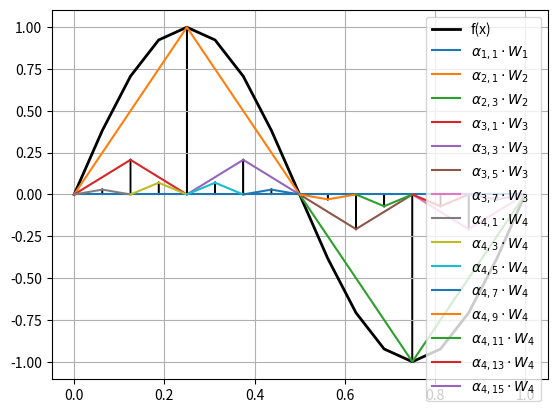
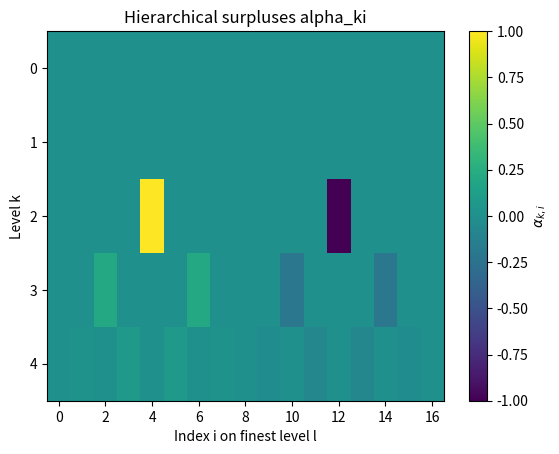

Reproduce these figures in Python, in order.
from typing import Callable

import matplotlib.pyplot as plt
import numpy as np


class SparseGrids1d:
    def __init__(self, l: int):
        self.l: int = l  # Total layer count

        self.levels = list(range(1, self.l + 1))
        # Grid spacing per level
        self.h = np.array(
            [2 ** (-k) for k in range(self.l + 1)]
        )  # get grid spacing for levels 0 to l, we will only use levels 1 to l, but this way we have the correct index for h[k]
        # Base function values.
        self.base_function_values = np.zeros((self.l + 1, 2**self.l + 1))

        # X points on finest grid
        self.x_l = np.linspace(0, 1, 2**self.l + 1)

    def x_li(self, l: int, i: int) -> float:
        """x coordinate of gridpoint at index i on level l"""
        return i * 2 ** (-l)

    def phi(self, x: float) -> float:
        """
        Hat funciton centered at 0

        Parameters
            x: float x coordinate
        Returns
            float value of the hat function at x
        """
        if abs(x) <= 1:
            return 1 - abs(x)
        else:
            return 0

    def phi_li(self, x: float | np.float64, k: int, i: int) -> float:
        """
        Base function for gridpoint x_li(l, i) on level l
        with phi_li(x_li) = 1 on [x_li - h_l, x_li + h_l]. 1 in the center and 0 at the borders

        Parameters
            x: (float) x coordinate
            k: (int) level
            i: (int) index of the grid point of the base function (on level k)
        Returns
            float value of the base function at x
        """
        return self.phi((x - self.x_li(k, i)) / self.h[k])

    def indices_of_funcs_on_k(self, k: int) -> list[int]:
        """
        Indexset. I_k = {i \in {1,..., 2**k-1} | i is odd}

        Calculates the indexes of the base functions on level k.
        On each level the base functions are centered on the uneven indexes
        and have support on [x_li(k, i) - h[k], x_li(k, i) + h[k]]
        """
        return [i for i in range(1, 2**k) if i % 2 == 1]

    def calculate_base_functions(self) -> None:
        """
        Builds the base functions for all levels and saves the values at the resolution of the finest level.
        """
        for k in self.levels:
            I_k = self.indices_of_funcs_on_k(k)

            for base_func_idx in I_k:
                for i in range(len(self.x_l)):
                    self.base_function_values[k, i] += self.phi_li(
                        float(self.x_l[i]), k, base_func_idx
                    )

    def visualize_base_functions(self) -> None:
        """
        Plots the base functions on different levels.
        """
        plt.title(f"Base functions of levels 1-{self.l}")
        for k in self.levels:
            plt.plot(
                self.x_l,
                self.base_function_values[k],
                label=rf"$W_{k}$",
            )
        plt.legend()
        plt.show()

    def calc_idx_on_level_l(self, k: int, index: int) -> int:
        """Takes a index on level k and calculates the corresponding index on the finest level l"""
        return int(self.x_li(k, index) / self.h[self.l])

    def alpha_ki(self, base_func_idx, f: Callable, k):
        real = f(self.x_li(k, base_func_idx))
        before = f(self.x_li(k, base_func_idx) - self.h[k])
        after = f(self.x_li(k, base_func_idx) + self.h[k])
        interpolation = (before + after) / 2

        return f(self.x_li(k, base_func_idx)) - (
            (
                f(self.x_li(k, base_func_idx) - self.h[k])
                + f(self.x_li(k, base_func_idx) + self.h[k])
            )
            / 2
        )

    def plot_alpha_scaled_base_funcs(self, base_func_idx, index, k):
        # plotting
        start = self.calc_idx_on_level_l(k, base_func_idx - 1)
        stop = self.calc_idx_on_level_l(k, base_func_idx + 1)
        plt.arrow(self.x_li(k, base_func_idx), 0, 0, self.alpha[k, index])
        plt.plot(
            self.x_l[start : stop + 1],
            self.alpha[k, index] * self.base_function_values[k][start : stop + 1],
            label=rf"$\alpha_{{{k},{base_func_idx}}} \cdot W_{k}$",
        )

    def function_approximation(self, f: Callable):
        # 1. get real values of f at the grid points of the finest level
        f_vals = [f(x) for x in self.x_l]
        plt.plot(self.x_l, f_vals, label="f(x)", color="black", linewidth=2)

        self.alpha = np.zeros((self.l + 1, 2**self.l + 1))

        # 2. Calculate hierarchical surpluses alpha_ki
        for k in self.levels:
            I_k = self.indices_of_funcs_on_k(k)
            for base_func_idx in I_k:
                index = self.calc_idx_on_level_l(k, base_func_idx)
                self.alpha[k, index] = self.alpha_ki(base_func_idx, f, k)

                self.plot_alpha_scaled_base_funcs(base_func_idx, index, k)

        plt.legend()
        plt.grid()
        plt.show()

        print("Hierarchical surpluses alpha_ki:\n", self.alpha)

    def alpha_heatmap(self):
        plt.imshow(self.alpha, aspect="auto")
        plt.colorbar(label=r"$\alpha_{k,i}$")
        plt.xlabel("Index i on finest level l")
        plt.ylabel("Level k")
        plt.title("Hierarchical surpluses alpha_ki")
        plt.show()


sg = SparseGrids1d(4)
sg.calculate_base_functions()
# sg.visualize_base_functions()
sg.function_approximation(lambda x: np.sin(2 * np.pi * x))

sg.alpha_heatmap()
